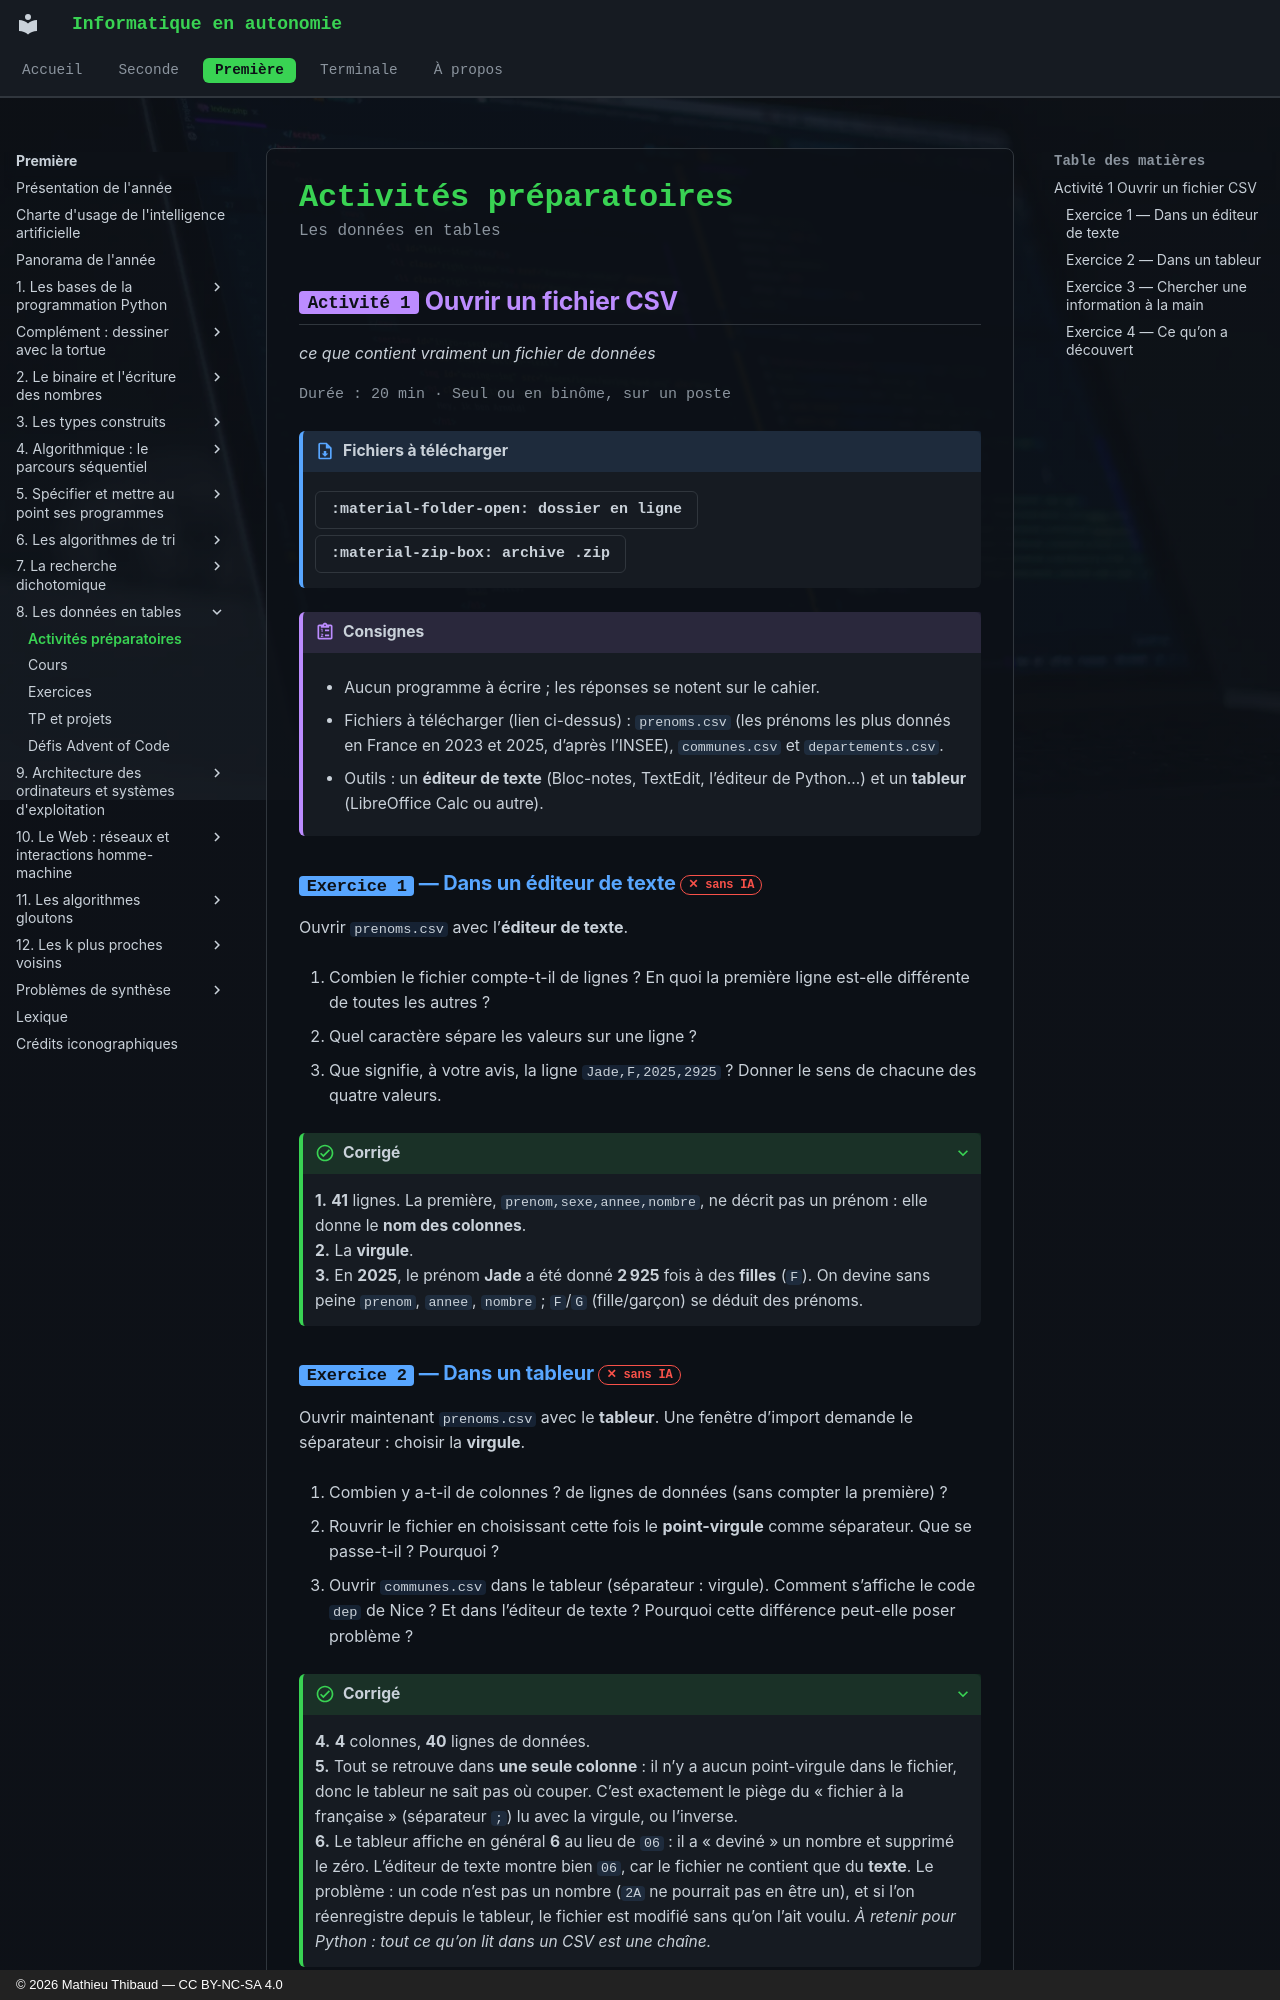

repository: MathThibaud/informatique-en-autonomie · page: premiere/08-les-donnees-en-tables/activites/index.html · generator: mkdocs · copyright: © 2026 Mathieu Thibaud — CC BY-NC-SA 4.0

# Activités préparatoires

<p class="sous-titre">Les données en tables</p>

## <span class="etiquette">Activité 1</span> Ouvrir un fichier CSV

*ce que contient vraiment un fichier de données*

<p class="infos-activite">Durée : 20 min · Seul ou en binôme, sur un poste</p>

!!! fichiers "Fichiers à télécharger"

    [:material-folder-open: dossier en ligne](https://github.com/MathThibaud/nsi-fichiers-eleves/tree/main/premiere/08-activite-fichiers-csv){ .md-button } [:material-zip-box: archive .zip](https://github.com/MathThibaud/nsi-fichiers-eleves/raw/main/zips/premiere-08-activite-fichiers-csv.zip){ .md-button }

!!! consignes "Consignes"

    - Aucun programme à écrire ; les réponses se notent sur le cahier.

    - Fichiers à télécharger (lien ci-dessus) : `prenoms.csv` (les prénoms les plus donnés en France en 2023 et 2025, d’après l’INSEE), `communes.csv` et `departements.csv`.

    - Outils : un **éditeur de texte** (Bloc-notes, TextEdit, l’éditeur de Python…) et un **tableur** (LibreOffice Calc ou autre).

### <span class="exo-num">Exercice 1</span> — Dans un éditeur de texte <span class="ia ia-rouge" title="Sans IA : le but est l'automatisme lui-même"></span> { #ex-08-les-donnees-en-tables-act-1-1 }

Ouvrir `prenoms.csv` avec l’**éditeur de texte**.

1.  Combien le fichier compte-t-il de lignes ? En quoi la première ligne est-elle différente de toutes les autres ?

2.  Quel caractère sépare les valeurs sur une ligne ?

3.  Que signifie, à votre avis, la ligne `Jade,F,2025,2925` ? Donner le sens de chacune des quatre valeurs.

??? corrige "Corrigé"

    **1.** **41** lignes. La première, `prenom,sexe,annee,nombre`, ne décrit pas un prénom : elle donne le **nom des colonnes**.  
    **2.** La **virgule**.  
    **3.** En **2025**, le prénom **Jade** a été donné **2 925** fois à des **filles** (`F`). On devine sans peine `prenom`, `annee`, `nombre` ; `F`/`G` (fille/garçon) se déduit des prénoms.

### <span class="exo-num">Exercice 2</span> — Dans un tableur <span class="ia ia-rouge" title="Sans IA : le but est l'automatisme lui-même"></span> { #ex-08-les-donnees-en-tables-act-1-2 }

Ouvrir maintenant `prenoms.csv` avec le **tableur**. Une fenêtre d’import demande le séparateur : choisir la **virgule**.

1.  Combien y a-t-il de colonnes ? de lignes de données (sans compter la première) ?

2.  Rouvrir le fichier en choisissant cette fois le **point-virgule** comme séparateur. Que se passe-t-il ? Pourquoi ?

3.  Ouvrir `communes.csv` dans le tableur (séparateur : virgule). Comment s’affiche le code `dep` de Nice ? Et dans l’éditeur de texte ? Pourquoi cette différence peut-elle poser problème ?

??? corrige "Corrigé"

    **4.** **4** colonnes, **40** lignes de données.  
    **5.** Tout se retrouve dans **une seule colonne** : il n’y a aucun point-virgule dans le fichier, donc le tableur ne sait pas où couper. C’est exactement le piège du « fichier à la française » (séparateur `;`) lu avec la virgule, ou l’inverse.  
    **6.** Le tableur affiche en général **6** au lieu de `06` : il a « deviné » un nombre et supprimé le zéro. L’éditeur de texte montre bien `06`, car le fichier ne contient que du **texte**. Le problème : un code n’est pas un nombre (`2A` ne pourrait pas en être un), et si l’on réenregistre depuis le tableur, le fichier est modifié sans qu’on l’ait voulu. *À retenir pour Python : tout ce qu’on lit dans un CSV est une chaîne.*
